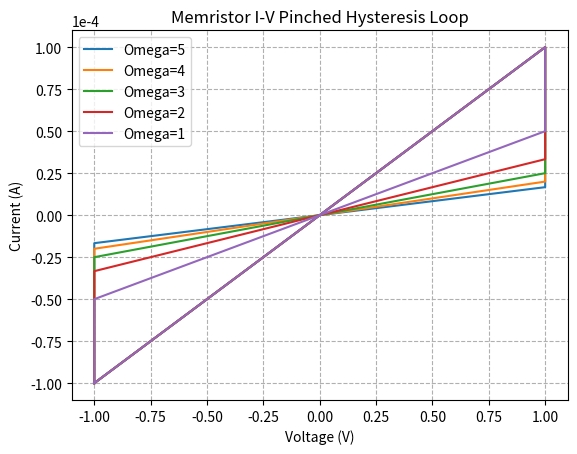

Write Python code to recreate this figure.
import numpy as np
import matplotlib.pyplot as plt
omega_values = [5, 4, 3, 2, 1] # Different angular frequencies
bound = 1e-4
for omega in omega_values:
    voltage = [-1,-1,0,1,1,-1]
    slope = 1/(omega+1)
    current = [-bound,-bound*slope,0,bound*slope,bound,-bound]
    plt.plot(voltage, current, label=f'Omega={omega}')
plt.title("Memristor I-V Pinched Hysteresis Loop")
plt.xlabel('Voltage (V)')
plt.ylabel('Current (A)')
plt.legend()
plt.grid(linestyle='--')
plt.ticklabel_format(axis='both', style='sci', scilimits=(0,0))
plt.show()
